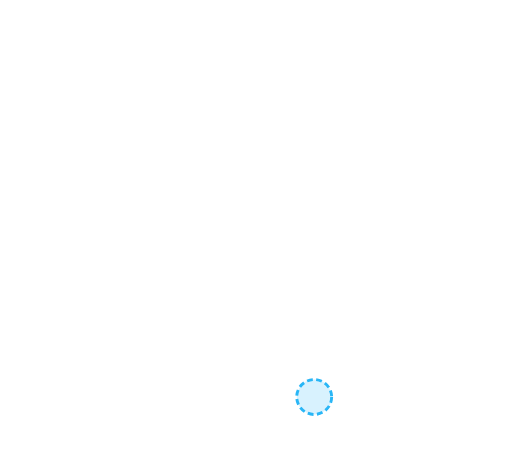
t = 0.00 s
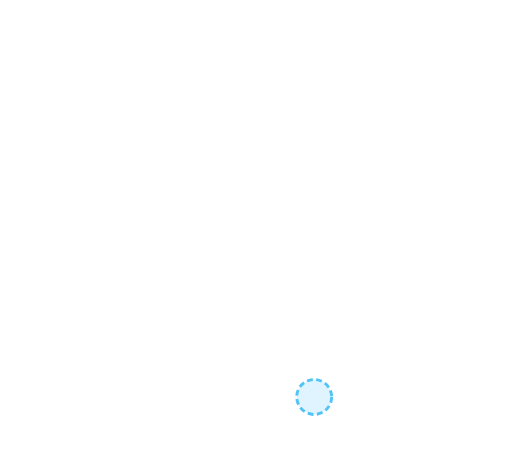
t = 0.20 s
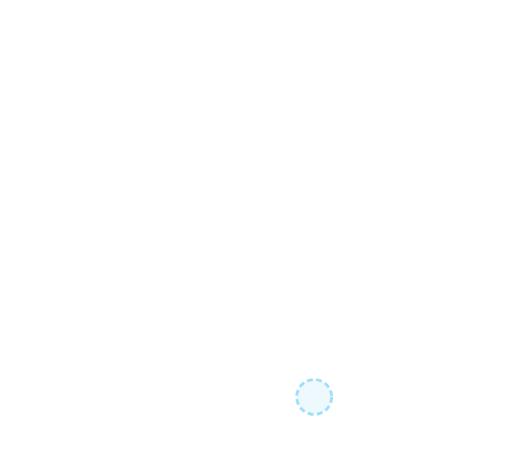
t = 0.60 s
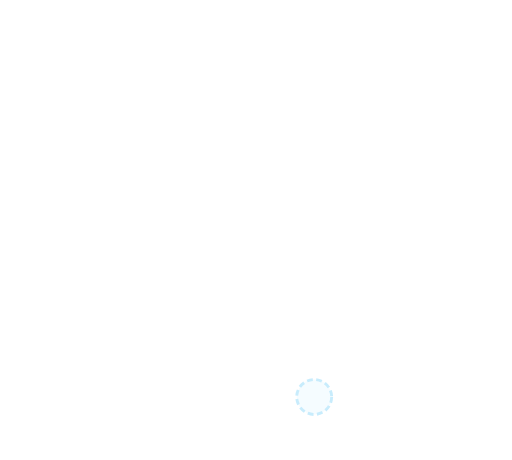
t = 0.80 s
t = 1.00 s: frame unchanged from t = 0.60 s, image omitted
t = 1.40 s: frame unchanged from t = 0.20 s, image omitted

The animated SVG that drew these frames (rendered in a browser with its animation timeline set to each time). Animation: 1 SMIL element (animate=1); one cycle of 1.60 s, repeats indefinitely.

<svg xmlns="http://www.w3.org/2000/svg" viewBox="80 465 440 395"><g><animate attributeName="opacity" values="1;.25;1" dur="1.6s" repeatCount="indefinite"/><circle cx="350" cy="806" r="15" fill="#29b6f6" fill-opacity=".18" stroke="#29b6f6" stroke-width="2.5" stroke-dasharray="5 3"/></g></svg>
